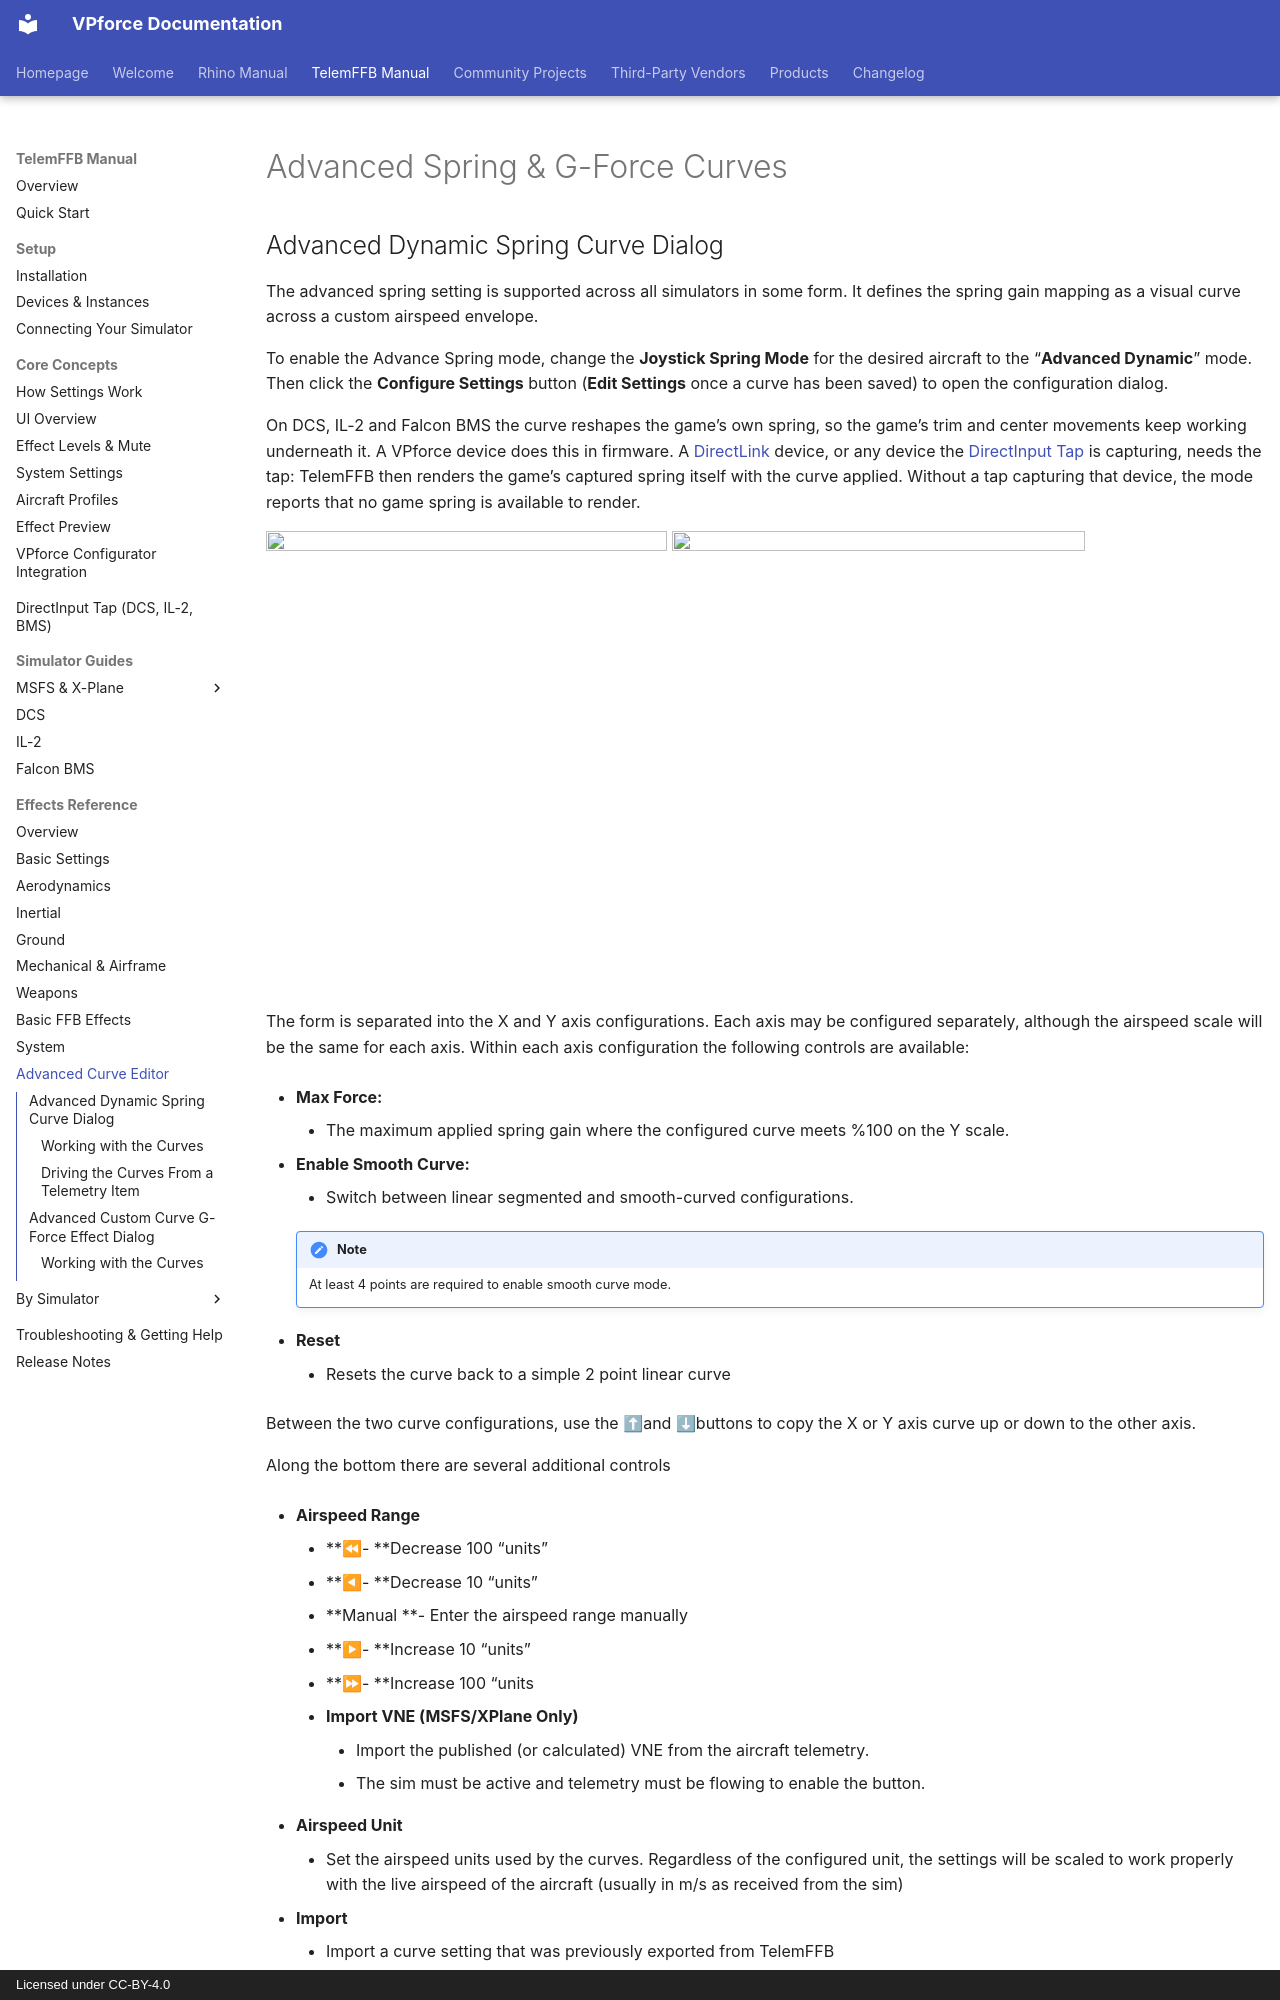

repository: walmis/VPforce-Docs · page: telemffb/spring-curves/index.html · generator: mkdocs · copyright: Licensed under CC-BY-4.0

# Advanced Spring & G-Force Curves

## Advanced Dynamic Spring Curve Dialog

The advanced spring setting is supported across all simulators in some form. It defines the spring gain mapping as a visual curve across a custom airspeed envelope.

To enable the Advance Spring mode, change the **Joystick Spring Mode** for the desired aircraft to the "**Advanced Dynamic**" mode. Then click the **Configure Settings** button (**Edit Settings** once a curve has been saved) to open the configuration dialog.

On DCS, IL-2 and Falcon BMS the curve reshapes the game's own spring, so the game's trim and center movements keep working underneath it. A VPforce device does this in firmware. A [DirectLink](devices-instances.md) device, or any device the [DirectInput Tap](dinput-tap.md) is capturing, needs the tap: TelemFFB then renders the game's captured spring itself with the curve applied. Without a tap capturing that device, the mode reports that no game spring is available to render.

![](images/spring-curves/adv-spring-entry.png){ width="401px" height="105px" }
![](images/spring-curves/adv-spring-dialog.png){ width="413px" height="462px" }

The form is separated into the X and Y axis configurations. Each axis may be configured separately, although the airspeed scale will be the same for each axis.
Within each axis configuration the following controls are available:

- **Max Force:**

    - The maximum applied spring gain where the configured curve meets %100 on the Y scale.

- **Enable Smooth Curve:**

    - Switch between linear segmented and smooth-curved configurations.

    !!! note
        At least 4 points are required to enable smooth curve mode.

- **Reset**

    - Resets the curve back to a simple 2 point linear curve

Between the two curve configurations, use the ⬆and ⬇buttons to copy the X or Y axis curve up or down to the other axis.

Along the bottom there are several additional controls

- **Airspeed Range**

    - **⏪- **Decrease 100 "units"
    - **◀- **Decrease 10 "units"
    - **Manual **- Enter the airspeed range manually
    - **▶- **Increase 10 "units"
    - **⏩- **Increase 100 "units
    - **Import VNE (MSFS/XPlane Only)**

        - Import the published (or calculated) VNE from the aircraft telemetry.
        - The sim must be active and telemetry must be flowing to enable the button.

- **Airspeed Unit**

    - Set the airspeed units used by the curves. Regardless of the configured unit, the settings will be scaled to work properly with the live airspeed of the aircraft (usually in m/s as received from the sim)

- **Import**

    - Import a curve setting that was previously exported from TelemFFB

- **Export**
